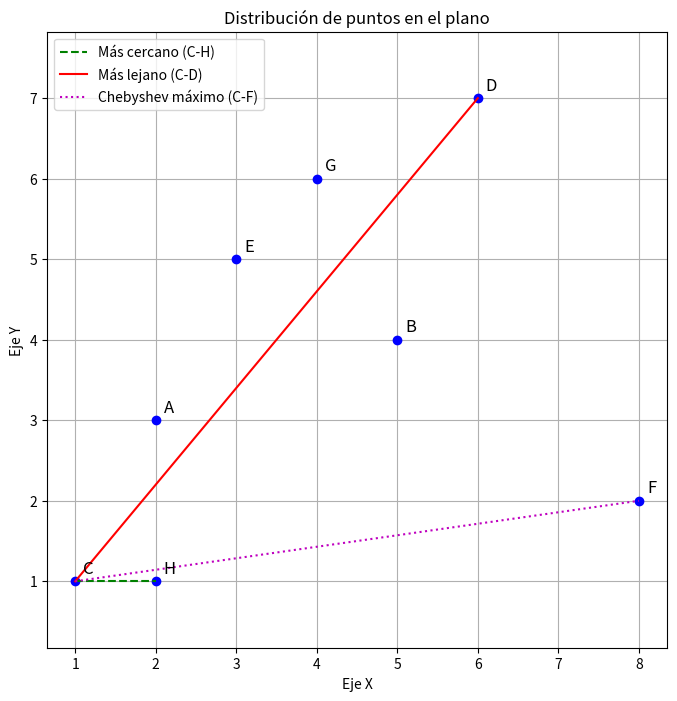

This chart was generated by the following Python code:
import numpy as np
import pandas as pd
import matplotlib.pyplot as plt
from scipy.spatial import distance

puntos = {
    'A': (2, 3),
    'B': (5, 4),
    'C': (1, 1),
    'D': (6, 7),
    'E': (3, 5),
    'F': (8, 2),
    'G': (4, 6),
    'H': (2, 1)
}

df_puntos = pd.DataFrame(puntos).T
df_puntos.columns = ['X', 'Y']

print(' Coordenadas de los puntos:\n')
print(df_puntos)

dist_euclidiana = pd.DataFrame(index=df_puntos.index, columns=df_puntos.index)
dist_manhattan = pd.DataFrame(index=df_puntos.index, columns=df_puntos.index)
dist_chebyshev = pd.DataFrame(index=df_puntos.index, columns=df_puntos.index)

for i in df_puntos.index:
    for j in df_puntos.index:
        dist_euclidiana.loc[i, j] = distance.euclidean(df_puntos.loc[i], df_puntos.loc[j])
        dist_manhattan.loc[i, j] = distance.cityblock(df_puntos.loc[i], df_puntos.loc[j])
        dist_chebyshev.loc[i, j] = distance.chebyshev(df_puntos.loc[i], df_puntos.loc[j])

# Mostrar resultados
print('\n Distancia Euclidiana entre cada par de puntos:\n')
print(dist_euclidiana)

print('\n Distancia Manhattan entre cada par de puntos:\n')
print(dist_manhattan)

print('\n Distancia Chebyshev entre cada par de puntos:\n')
print(dist_chebyshev)

plt.figure(figsize=(8, 8))
for label, (x, y) in puntos.items():
    plt.plot(x, y, 'bo')  
    plt.text(x + 0.1, y + 0.1, label, fontsize=12) 

# Conexiones opcionales (por ejemplo, más cercanos o lejanos)
# Más cercano (C-H)
plt.plot([puntos['C'][0], puntos['H'][0]], [puntos['C'][1], puntos['H'][1]], 'g--', label='Más cercano (C-H)')
# Más lejano (C-D)
plt.plot([puntos['C'][0], puntos['D'][0]], [puntos['C'][1], puntos['D'][1]], 'r-', label='Más lejano (C-D)')
# Chebyshev máximo (C-F)
plt.plot([puntos['C'][0], puntos['F'][0]], [puntos['C'][1], puntos['F'][1]], 'm:', label='Chebyshev máximo (C-F)')

plt.title('Distribución de puntos en el plano')
plt.xlabel('Eje X')
plt.ylabel('Eje Y')
plt.grid(True)
plt.axis('equal')
plt.legend()
plt.show()
